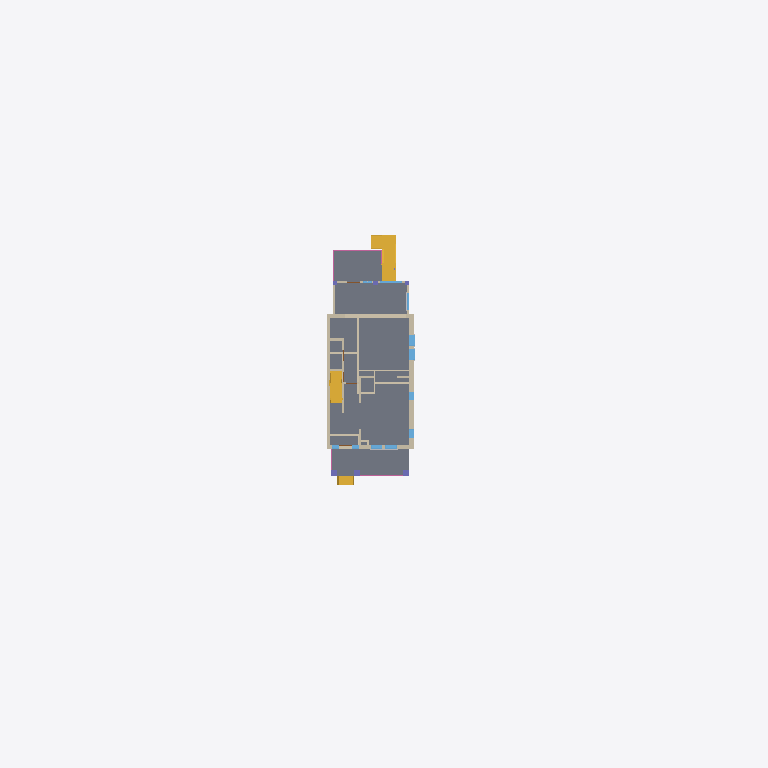
Plan cut of the same IFC building model at storey 'FIRST FLOOR' (level 0.76 m, cut at 2.16 m), seen from above with north up, elements coloured by IFC class: 18 walls (beige), 8 windows (light blue), 4 stairs (yellow), 3 slabs (grey), 3 columns (violet), 2 railings (pink). Cut surfaces are drawn darker.
Extent 40.0 m × 48.5 m × 9.7 m (x, y, z). Storeys (6): CELLAR FLOOR at -1.70 m; GROUND LEVEL at 0.00 m; FIRST FLOOR at 0.76 m; SECOND FLOOR at 3.81 m; ROOF at 6.39 m; ROOF FLOOR at 7.90 m. Elements (220): 76 IfcBuildingElementProxy, 63 IfcWall, 30 IfcWindow, 21 IfcDoor, 10 IfcSlab, 8 IfcColumn, 5 IfcStair, 4 IfcRailing, 3 IfcRoof.

HEADER;
FILE_DESCRIPTION(('ViewDefinition [DesignTransferView_V1.0]'),'2;1');
FILE_NAME('Project Number','2024-05-10T18:31:17',(''),(''),'The EXPRESS Data Manager Version 5.02.0100.07 : 28 Aug 2013','20200210_1400(x64) - Exporter 20.2.12.1 - Default UI','');
FILE_SCHEMA(('IFC4'));
ENDSEC;
DATA;
#109=IFCPROJECT('1xJxJI94P9deETRZwJRNoa',#42,'Project Number',$,$,'Project Name','Project Status',(#97,#106),#92);
#65706=IFCSITE('1xJxJI94P9deETRZwJRNoc',#42,'Default',$,$,#65703,$,$,.ELEMENT.,$,$,$,$,$);
#124=IFCBUILDING('1xJxJI94P9deETRZwJRNob',#42,'',$,$,#33,$,'',.ELEMENT.,$,$,$);
#139=IFCBUILDINGSTOREY('1xJxJI94P9deETRZviae8t',#42,'CELLAR FLOOR',$,'Level:Story Level',#137,$,'CELLAR FLOOR',.ELEMENT.,-1.7);
#143=IFCBUILDINGSTOREY('1xJxJI94P9deETRZvibjDq',#42,'GROUND LEVEL',$,'Level:1/4" Head',#142,$,'GROUND LEVEL',.ELEMENT.,0.0);
#149=IFCBUILDINGSTOREY('1xJxJI94P9deETRZviaec_',#42,'FIRST FLOOR',$,'Level:Story Level',#148,$,'FIRST FLOOR',.ELEMENT.,0.76);
#155=IFCBUILDINGSTOREY('1xJxJI94P9deETRZviag4y',#42,'SECOND FLOOR',$,'Level:1/4" Head',#154,$,'SECOND FLOOR',.ELEMENT.,3.8052);
#161=IFCBUILDINGSTOREY('1xJxJI94P9deETRZvibiqF',#42,'ROOF',$,'Level:1/4" Head',#160,$,'ROOF',.ELEMENT.,6.3882);
#167=IFCBUILDINGSTOREY('1xJxJI94P9deETRZvibinl',#42,'ROOF FLOOR',$,'Level:1/4" Head',#166,$,'ROOF FLOOR',.ELEMENT.,7.8982);
#19247=IFCSLAB('1shLRqRhD93OBwyi82serE',#42,'Floors : Floor : CIVIT-BIM - Floor Base Slab',$,'Floor:CIVIT-BIM - Floor Base Slab',#19151,#19225,'291454',.FLOOR.);
#27764=IFCSLAB('1Uw5VVjoTDKQZDfSmfQ1vy',#42,'Floors : Floor : CIVIT-BIM - Landing',$,'Floor:CIVIT-BIM - Landing',#27695,#27760,'298670',.FLOOR.);
#21369=IFCSLAB('1shLRqRhD93OBwyi82seiv',#42,'Floors : Floor : CIVIT-BIM - Porch',$,'Floor:CIVIT-BIM - Porch',#21339,#21365,'291849',.FLOOR.);
#21517=IFCSTAIR('1shLRqRhD93OBwyi82sejn',#42,'Stairs : Assembled Stair : Stair',$,'Assembled Stair:7" max riser 11" tread',#21516,$,'291905',.NOTDEFINED.);
#20078=IFCWALL('1shLRqRhD93OBwyi82semL',#42,'Walls : Basic Wall : 0.35m BRICK WALL',$,'Basic Wall:0.35m BRICK WALL',#20050,#20073,'291621',.NOTDEFINED.);
#20369=IFCWALL('1shLRqRhD93OBwyi82senr',#42,'Walls : Basic Wall : 0.21m BRICK WALL',$,'Basic Wall:0.21m BRICK WALL',#20341,#20364,'291653',.NOTDEFINED.);
#48149=IFCSTAIR('3m8koCwwTFDAtYSwj_XjWA',#42,'Stairs : Assembled Stair : Stair',$,'Assembled Stair:7" max riser 11" tread',#48148,$,'309462',.NOTDEFINED.);
#12666=IFCWALL('1GSKWstVLBvhDw49eQj2Fv',#42,'Walls : Basic Wall : 0.30 M WALL THIK',$,'Basic Wall:0.30 M WALL THIK',#12631,#12661,'288458',.NOTDEFINED.);
#28782=IFCSTAIR('1LQQVapjH1qQB2AROrwhrX',#42,'Stairs : Assembled Stair : Stair',$,'Assembled Stair:7" max riser 11" tread',#28781,$,'299021',.NOTDEFINED.);
#14180=IFCWALL('1GSKWstVLBvhDw49eQj2AM',#42,'Walls : Basic Wall : 0.11m BRICK WALL',$,'Basic Wall:0.11m BRICK WALL',#14152,#14175,'288677',.NOTDEFINED.);
#46490=IFCSTAIR('3818M2EUX2xu7p1Y4_amxu',#42,'Stairs : Assembled Stair : Stair',$,'Assembled Stair:7" max riser 11" tread',#46489,$,'307778',.NOTDEFINED.);
#20256=IFCWALL('1shLRqRhD93OBwyi82sem1',#42,'Walls : Basic Wall : 0.25m BRICK WALL',$,'Basic Wall:0.25m BRICK WALL',#20228,#20251,'291633',.NOTDEFINED.);
#60804=IFCRAILING('1shLRqRhD93OBwyi82sdBq',#42,'Railings : Railing : Handrail - Rectangular',$,'Railing:Handrail - Rectangular',#59893,#60800,'298436',.NOTDEFINED.);
#20482=IFCWALL('1shLRqRhD93OBwyi82senT',#42,'Walls : Basic Wall : 0.13m BRICK WALL',$,'Basic Wall:0.13m BRICK WALL',#20454,#20477,'291693',.NOTDEFINED.);
#19787=IFCWALL('1shLRqRhD93OBwyi82semj',#42,'Walls : Basic Wall : 0.25m BRICK WALL',$,'Basic Wall:0.25m BRICK WALL',#19759,#19782,'291613',.NOTDEFINED.);
#14875=IFCWALL('1GSKWstVLBvhDw49eQj2BY',#42,'Walls : Basic Wall : 0.11m BRICK WALL',$,'Basic Wall:0.11m BRICK WALL',#14847,#14870,'288721',.NOTDEFINED.);
#29582=IFCWINDOW('1LQQVapjH1qQB2AROrwhuf',#42,'Windows : M_Window-Single-Hung : 0.76 x 1.36 m',$,'M_Window-Single-Hung:0.76 x 1.36 m',#69059,#29573,'299845',1.35999999999999,0.76,.WINDOW.,.NOTDEFINED.,$);
#30318=IFCWINDOW('1LQQVapjH1qQB2AROrwhxj',#42,'Windows : M_Window-Single-Hung : 0.76 x 1.36 m',$,'M_Window-Single-Hung:0.76 x 1.36 m',#69095,#30309,'299905',1.35999999999999,0.76,.WINDOW.,.NOTDEFINED.,$);
#13661=IFCWALL('1GSKWstVLBvhDw49eQj29F',#42,'Walls : Basic Wall : 0.13m BRICK WALL',$,'Basic Wall:0.13m BRICK WALL',#13633,#13656,'288636',.NOTDEFINED.);
#19444=IFCWALL('1shLRqRhD93OBwyi82setj',#42,'Walls : Basic Wall : 0.13m BRICK WALL',$,'Basic Wall:0.13m BRICK WALL',#19416,#19439,'291549',.NOTDEFINED.);
#20961=IFCWALL('1shLRqRhD93OBwyi82seos',#42,'Walls : Basic Wall : 0.13m BRICK WALL',$,'Basic Wall:0.13m BRICK WALL',#20933,#20956,'291718',.NOTDEFINED.);
#14697=IFCWALL('1GSKWstVLBvhDw49eQj2A6',#42,'Walls : Basic Wall : 0.16m BRICK WALL',$,'Basic Wall:0.16m BRICK WALL',#14669,#14692,'288693',.NOTDEFINED.);
#20666=IFCWALL('1shLRqRhD93OBwyi82sen1',#42,'Walls : Basic Wall : 0.13m BRICK WALL',$,'Basic Wall:0.13m BRICK WALL',#20638,#20661,'291697',.NOTDEFINED.);
#31358=IFCWINDOW('2rjpCt1T1EOx7Fgfo0juV8',#42,'Windows : M_Window-Single-Hung : 0.76 x 1.36 m',$,'M_Window-Single-Hung:0.76 x 1.36 m',#69313,#31349,'300455',1.35999999999999,0.76,.WINDOW.,.NOTDEFINED.,$);
#31001=IFCWINDOW('1LQQVapjH1qQB2AROrwhbj',#42,'Windows : Fixed : 0.60 x 0.58  m',$,'Fixed:0.60 x 0.58  m',#69167,#30993,'300033',0.579999999999999,0.6,.WINDOW.,.NOTDEFINED.,$);
#31782=IFCWINDOW('2rjpCt1T1EOx7Fgfo0juUd',#42,'Windows : M_Window-Single-Hung : 0.76 x 1.36 m',$,'M_Window-Single-Hung:0.76 x 1.36 m',#69349,#31773,'300488',1.35999999999999,0.76,.WINDOW.,.NOTDEFINED.,$);
#51260=IFCWINDOW('2wXN3a0qD3JOWsjarcx3oP',#42,'Windows : M_Window-Single-Hung : 1.52  x 1.36 m',$,'M_Window-Single-Hung:1.52  x 1.36 m',#69425,#51251,'312435',1.35999999999999,1.52,.WINDOW.,.NOTDEFINED.,$);
#61732=IFCRAILING('1LQQVapjH1qQB2AROrwhnT',#42,'Railings : Railing : Handrail - Rectangular',$,'Railing:Handrail - Rectangular',#61470,#61728,'299313',.NOTDEFINED.);
#21074=IFCWALL('1shLRqRhD93OBwyi82seo1',#42,'Walls : Basic Wall : 0.14 M WALL THIK',$,'Basic Wall:0.14 M WALL THIK',#21046,#21069,'291761',.NOTDEFINED.);
#30846=IFCWINDOW('1LQQVapjH1qQB2AROrwhw_',#42,'Windows : Fixed : 0.60 x 0.58  m',$,'Fixed:0.60 x 0.58  m',#69131,#30838,'299986',0.579999999999999,0.6,.WINDOW.,.NOTDEFINED.,$);
#34064=IFCWALL('2rjpCt1T1EOx7Fgfo0juLn',#42,'Walls : Basic Wall : 0.11m BRICK WALL',$,'Basic Wall:0.11m BRICK WALL',#34036,#34059,'300830',.NOTDEFINED.);
#13090=IFCWALL('1GSKWstVLBvhDw49eQj28p',#42,'Walls : Basic Wall : 0.29 M WALL THIK',$,'Basic Wall:0.29 M WALL THIK',#13062,#13085,'288512',.NOTDEFINED.);
#27967=IFCCOLUMN('1Uw5VVjoTDKQZDfSmfQ1u7',#42,'Structural Columns : Concrete-Rectangular-Column : 0.41 x 0.41 M',$,'Concrete-Rectangular-Column:0.41 x 0.41 M',#27966,#27959,'298709',.NOTDEFINED.);
#28147=IFCCOLUMN('1Uw5VVjoTDKQZDfSmfQ1_a',#42,'Structural Columns : Concrete-Rectangular-Column : 0.41 x 0.41 M',$,'Concrete-Rectangular-Column:0.41 x 0.41 M',#28146,#28139,'298870',.NOTDEFINED.);
#28694=IFCCOLUMN('1Uw5VVjoTDKQZDfSmfQ1yL',#42,'Structural Columns : Concrete-Rectangular-Column : 0.41 x 0.41 M',$,'Concrete-Rectangular-Column:0.41 x 0.41 M',#28693,#28686,'298951',.NOTDEFINED.);
#26977=IFCWINDOW('1Uw5VVjoTDKQZDfSmfQ1vJ',#42,'Windows : M_Window-Single-Hung : 1.21 x 1.85 m',$,'M_Window-Single-Hung:1.21 x 1.85 m',#69021,#26968,'298625',1.84999999999999,1.21,.WINDOW.,.NOTDEFINED.,$);
#53333=IFCWALL('2H0om2MozBgBDwLIEaZvf$',#42,'Walls : Basic Wall : 0.11m BRICK WALL',$,'Basic Wall:0.11m BRICK WALL',#53305,#53328,'313464',.NOTDEFINED.);
#19965=IFCWALL('1shLRqRhD93OBwyi82semH',#42,'Walls : Basic Wall : 0.25m BRICK WALL',$,'Basic Wall:0.25m BRICK WALL',#19937,#19960,'291617',.NOTDEFINED.);
ENDSEC;